Dataset: DATASET (GitHub, mecatrono/Sistemas-Inteligentes). Classes: capacitores, resistores, transformadores.

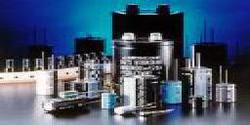
Label: capacitores

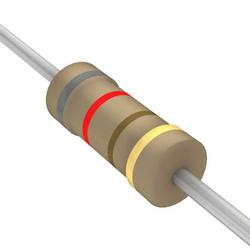
Label: resistores

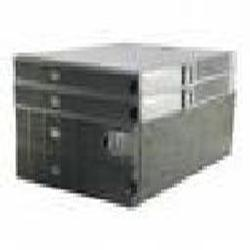
Label: transformadores

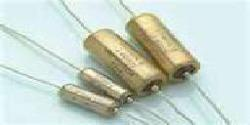
Label: capacitores

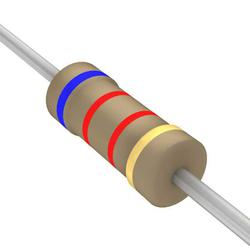
Label: resistores

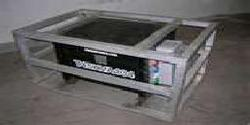
Label: transformadores
